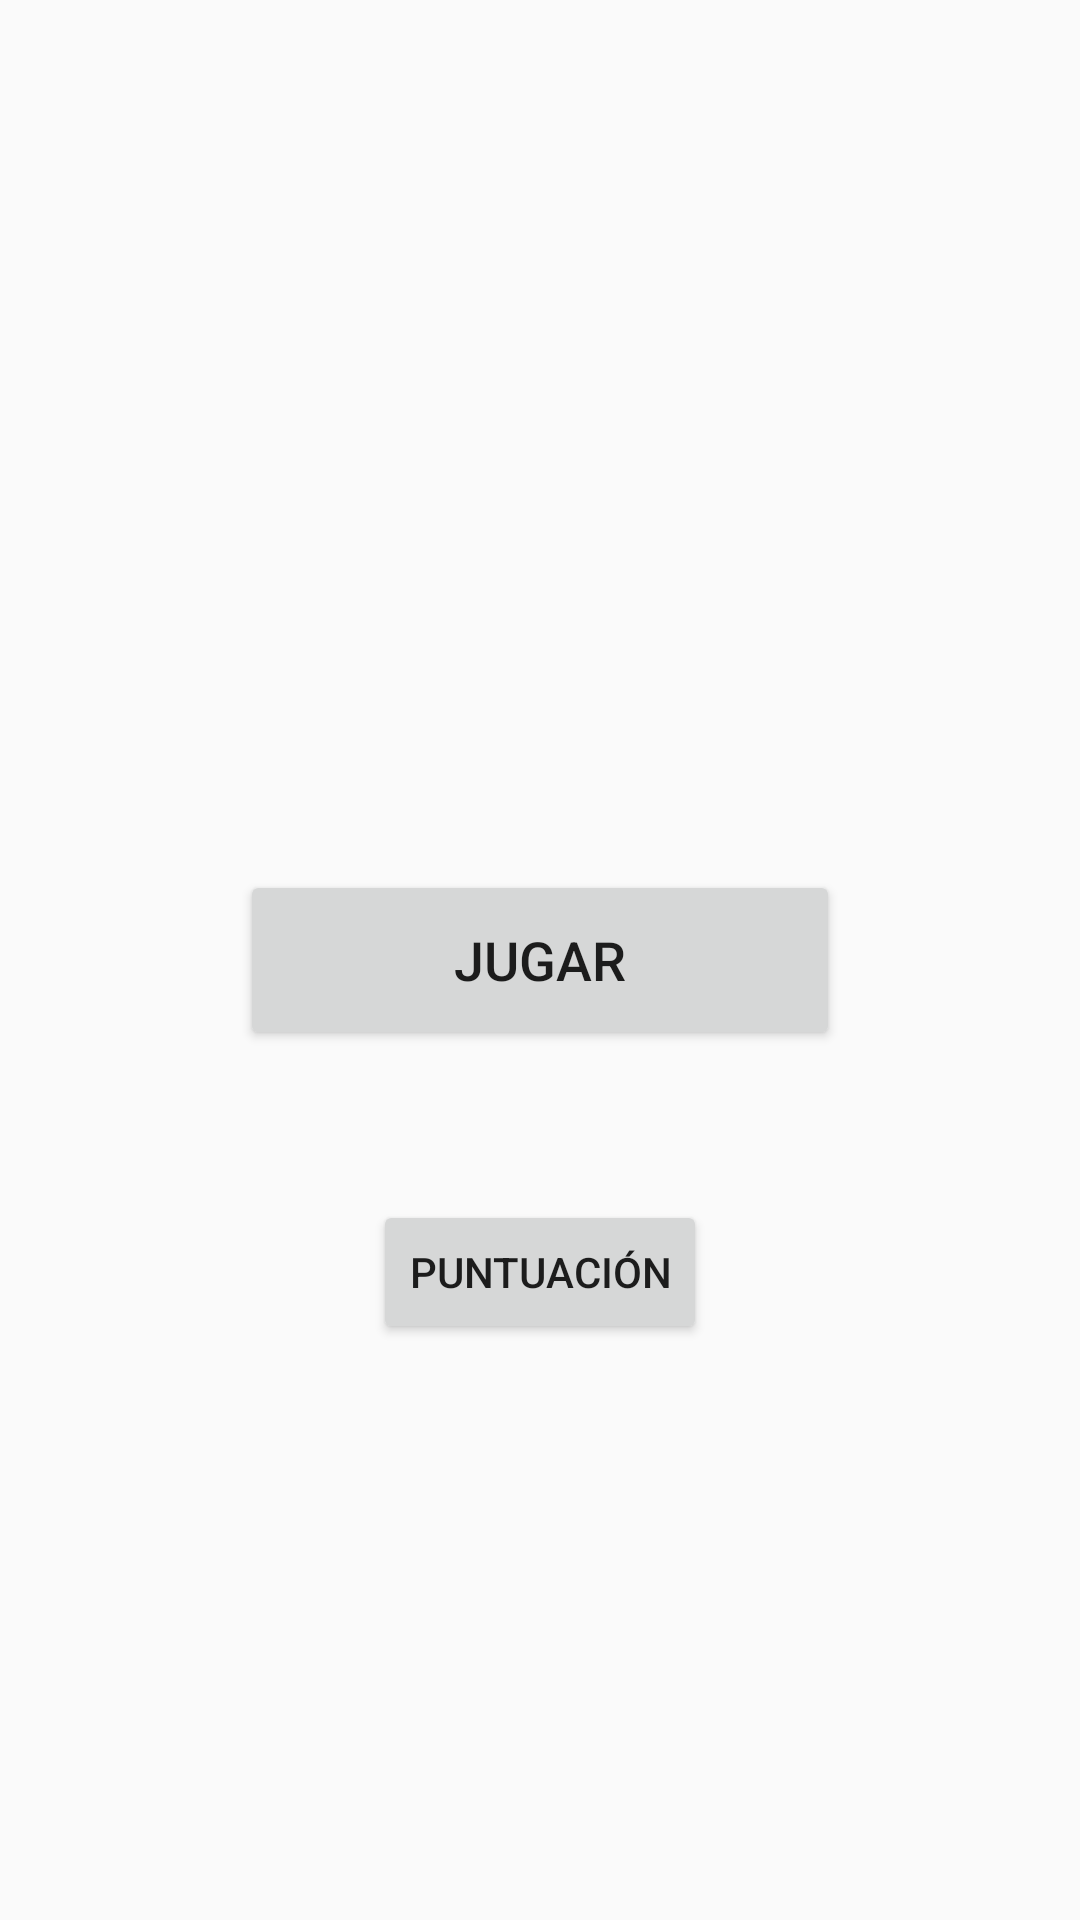

The Android layout XML behind this screen, and the referenced resources:
<!-- AndroidManifest.xml: activity theme Theme.PAMYAT -->
<!-- res/layout/activity_main.xml -->
<?xml version="1.0" encoding="utf-8"?>
<RelativeLayout xmlns:android="http://schemas.android.com/apk/res/android"
    android:layout_width="match_parent"
    android:layout_height="match_parent"
    android:padding="16dp">

    
    <Button
        android:id="@+id/btnPlay"
        android:layout_width="200dp"
        android:layout_height="60dp"
        android:text="Jugar"
        android:textSize="18sp"
        android:layout_centerHorizontal="true"
        android:layout_centerVertical="true"
        android:layout_marginTop="30dp"/>


    
    <Button
        android:id="@+id/btnScore"
        android:layout_width="wrap_content"
        android:layout_height="wrap_content"
        android:text="Puntuación"
        android:layout_below="@id/btnPlay"
        android:layout_centerHorizontal="true"
        android:layout_marginTop="50dp"/>

</RelativeLayout>
<!-- resources referenced by this layout -->
<resources>
  <style name="Theme.PAMYAT" parent="Theme.AppCompat.Light.DarkActionBar" />
</resources>
